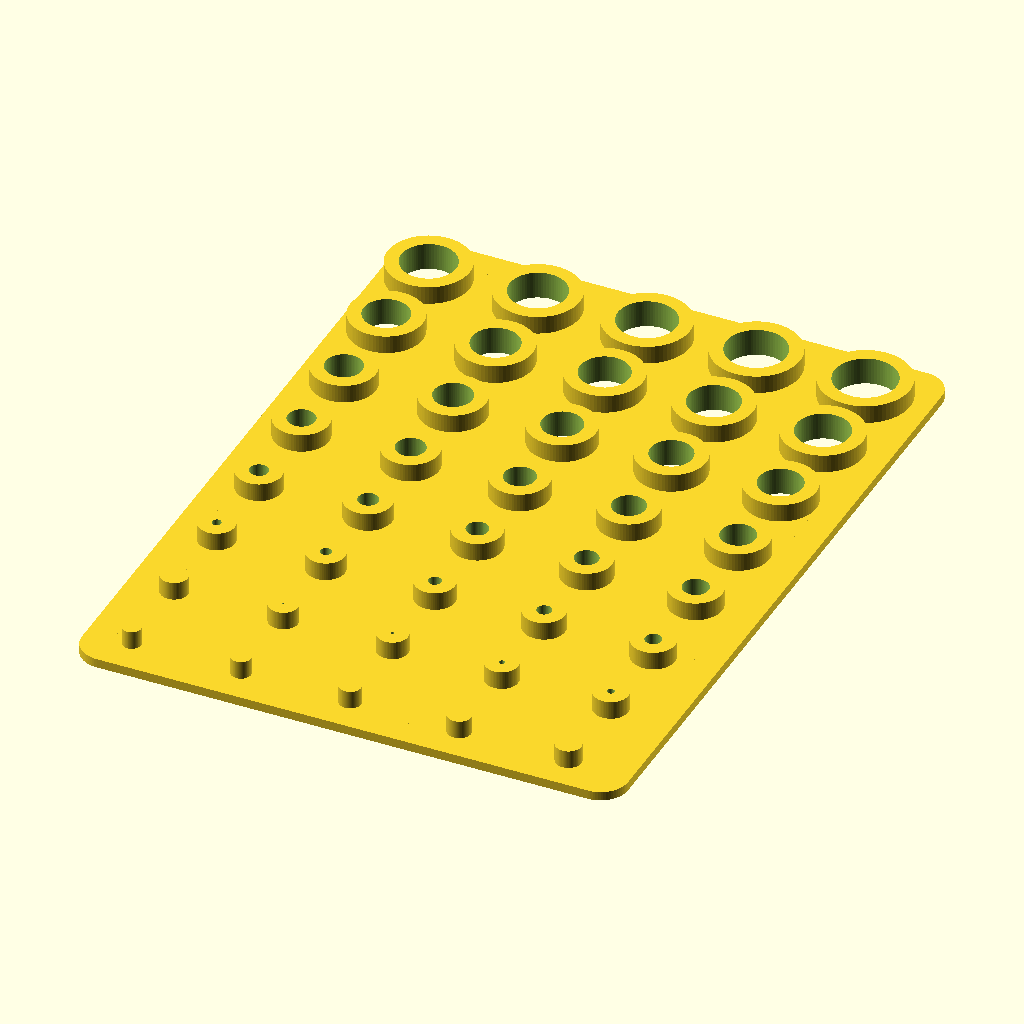
Cell 1: the model at its default parameters.
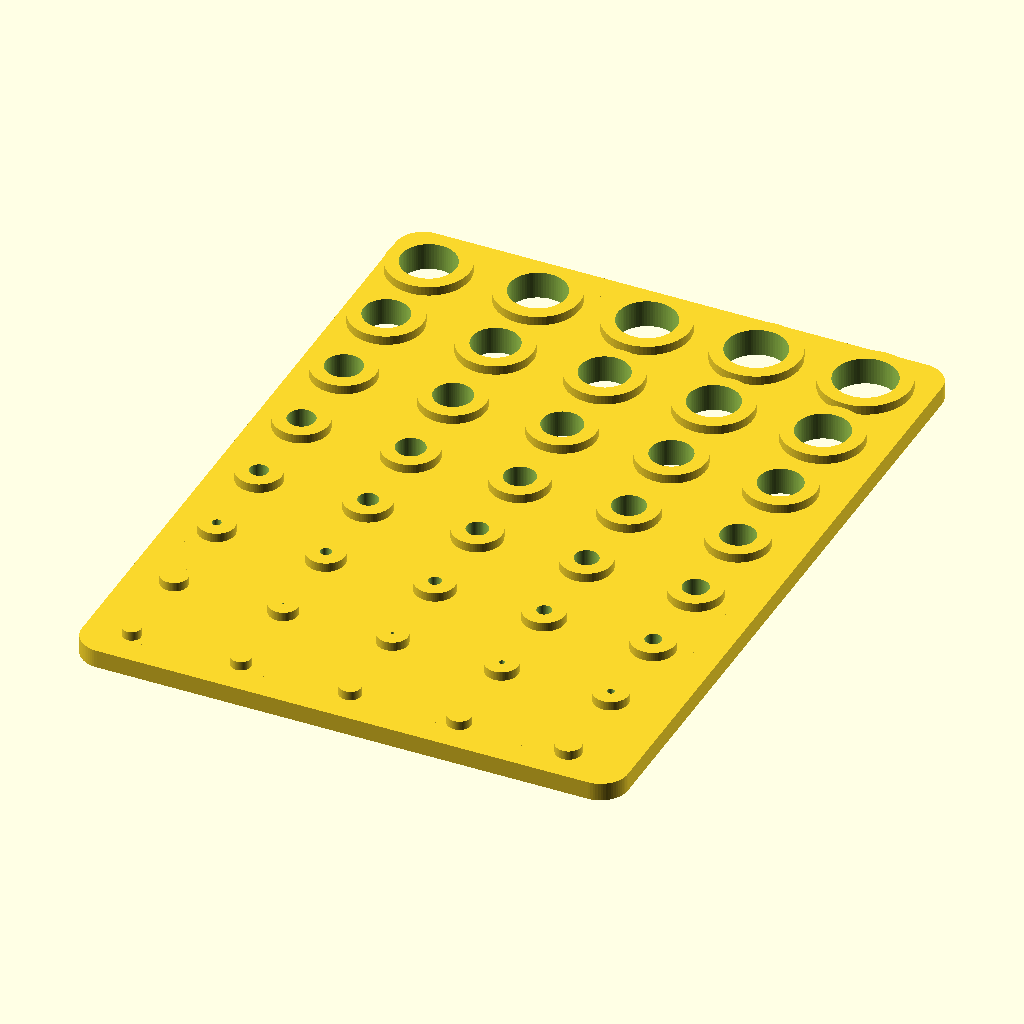
Cell 2: the same model with h_base = 2.
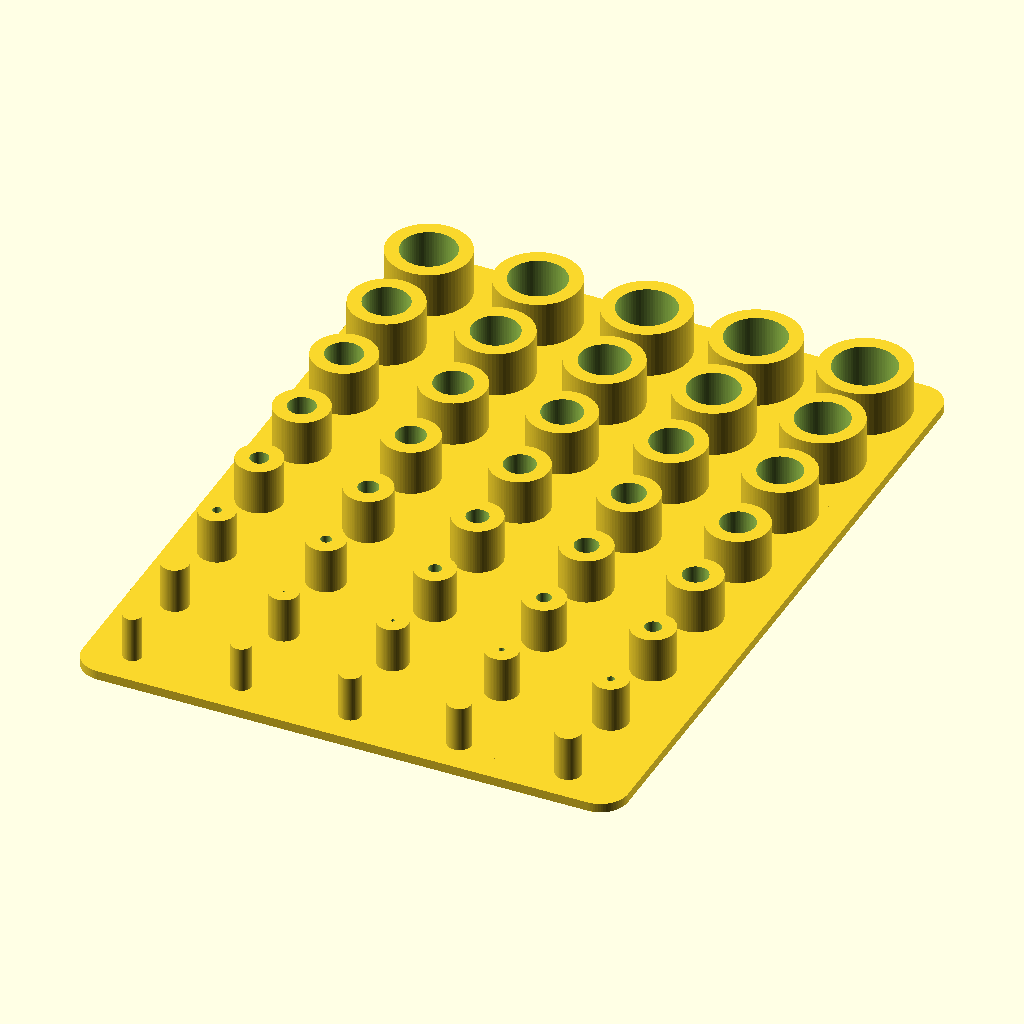
Cell 3 — h_all set to 6, the other parameters unchanged.
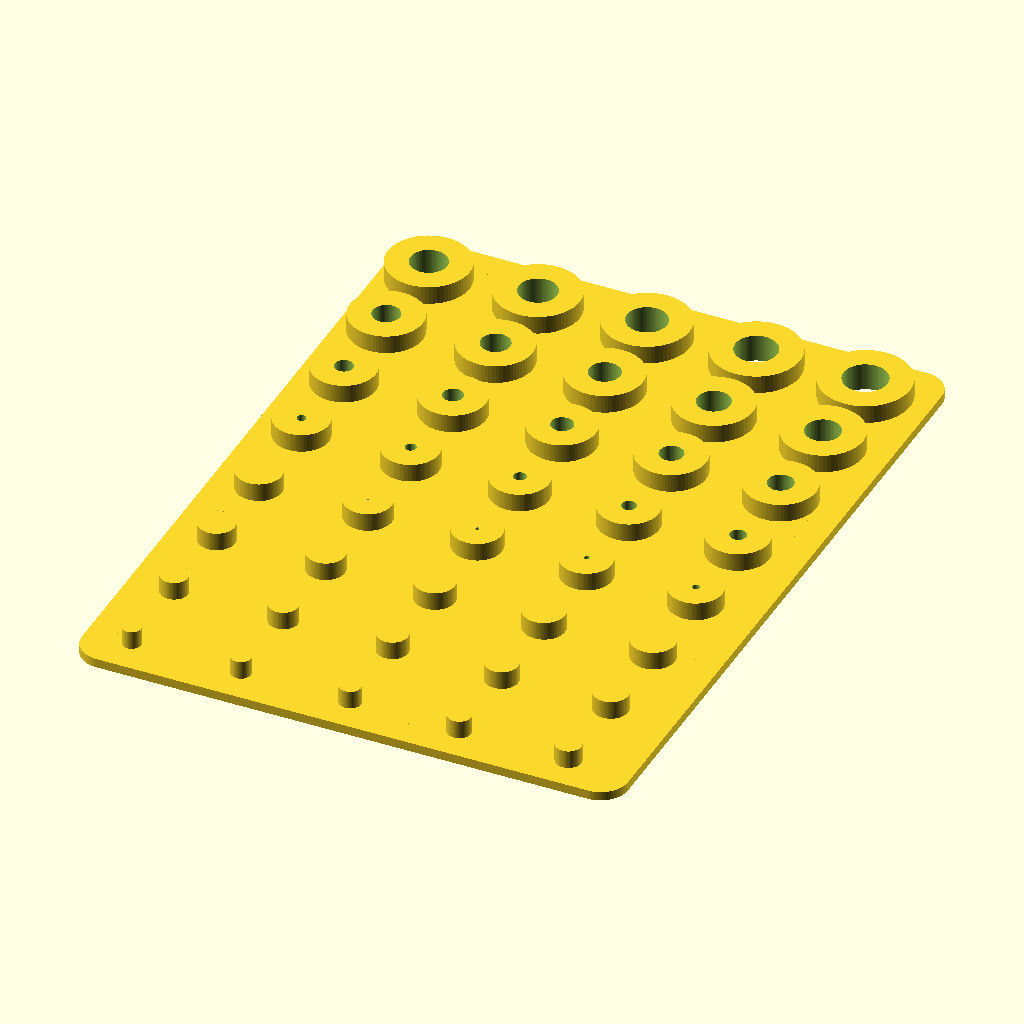
Cell 4 — l_wall set to 2, the other parameters unchanged.
All cells are drawn from the same view direction (rotation 55°, 0°, 25°, orthographic, colour scheme Cornfield), but the view is re-fitted for each cell, so position and scale can differ between cells as well as the parameter.
The OpenSCAD source (calibr/calibr_pins_holes_2.scad):
use <atu_rounds.scad>

$fn = 72;
ov = 0.05;

h_base = 1.0;
h_all  = 3.0;
l_wall = 1.0;


difference() {
  union() {
    cube_round_xy( 60, 80, h_base, 3 );
    for( d1=[1:1:8]) {
      yp = -6.0 + 10*d1;
      for( df=[0.0:0.2:0.8] ) {
        do = d1 + df + 1;
        di = do - 2 * l_wall;
        xp = 5.0 + 60*df;
        translate([xp,yp,0]) cylinder( d = do, h=h_all );
      }
    }
  }

  for( d1=[1:1:8]) {
    yp = -6.0 + 10*d1;
    for( df=[0.0:0.2:0.8] ) {
      do = d1 + df;
      di = do - 2 * l_wall;
      xp = 5.0 + 60*df;
      translate([xp,yp,-ov]) cylinder( d = di, h=h_all+2*ov );
    }
  }
}
Parameter table extracted from the source (name, type, default, range or options):
ov: number, default 0.05
h_base: number, default 1
h_all: number, default 3
l_wall: number, default 1
